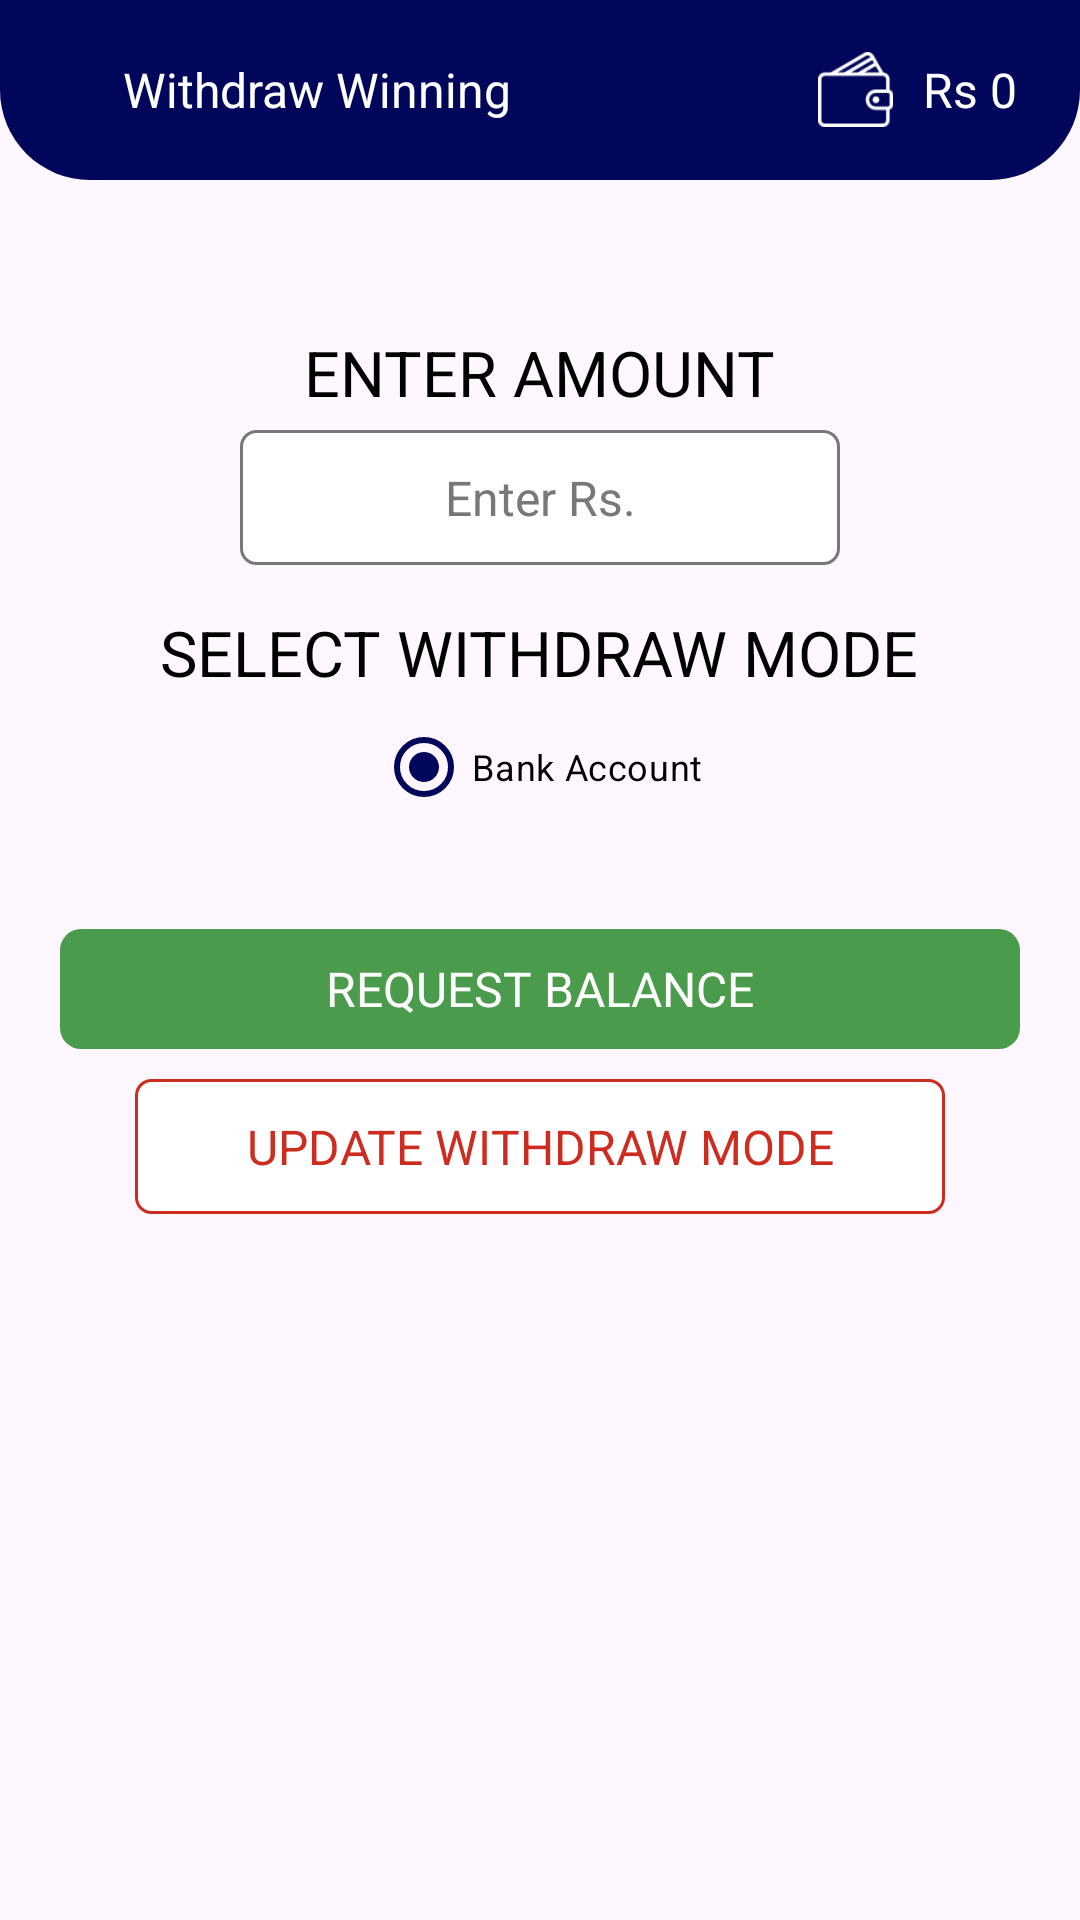

Here is an Android app screen rendered from its layout file. Give the layout XML and the strings, colors and styles it references.
<!-- AndroidManifest.xml: application theme Theme.DailyPoint -->
<!-- res/layout/activity_withraw_winning_screen.xml -->
<?xml version="1.0" encoding="utf-8"?>
<LinearLayout xmlns:android="http://schemas.android.com/apk/res/android"
    xmlns:app="http://schemas.android.com/apk/res-auto"
    xmlns:tools="http://schemas.android.com/tools"
    android:layout_width="match_parent"
    android:layout_height="match_parent"
    android:orientation="vertical"
    tools:context=".Services.WithrawWinningScreen">

    <LinearLayout
        android:layout_width="match_parent"
        android:layout_height="60dp"
        android:background="@drawable/layout_bgnew">

        <ImageView
            android:layout_width="20dp"
            android:layout_height="20dp"
            android:id="@+id/back"
            android:layout_gravity="center"
            android:layout_marginStart="10dp"
            android:src="@drawable/baseline_arrow_back_24">

        </ImageView>

        <TextView
            android:layout_width="wrap_content"
            android:layout_height="wrap_content"
            android:text="Withdraw Winning"
            android:textSize="16sp"
            android:layout_gravity="center"
            android:layout_marginStart="10dp"
            android:textColor="@color/white">

        </TextView>

        <LinearLayout
            android:layout_width="match_parent"
            android:layout_height="wrap_content"
            android:layout_gravity="center"
            android:layout_marginEnd="20dp"
            android:gravity="end"
            android:orientation="horizontal">

            <ImageView
                android:layout_width="25dp"
                android:layout_height="25dp"
                android:layout_gravity="center"
                android:src="@drawable/wallet">

            </ImageView>

            <TextView
                android:layout_width="wrap_content"
                android:layout_height="wrap_content"
                android:text="Rs 0"
                android:textSize="16sp"
                android:layout_gravity="center"
                android:layout_marginStart="10dp"
                android:textColor="@color/white">

            </TextView>

        </LinearLayout>

    </LinearLayout>

    <TextView
        android:layout_width="wrap_content"
        android:layout_height="wrap_content"
        android:text="ENTER AMOUNT"
        android:textSize="21sp"
        android:layout_marginTop="50dp"
        android:layout_gravity="center"
        android:textColor="@color/black">

    </TextView>

    <EditText
        android:layout_width="200dp"
        android:layout_height="45dp"
        android:layout_margin="5dp"
        android:layout_gravity="center"
        android:gravity="center"
        android:hint="Enter Rs."
        android:textColorHint="@color/gray"
        android:textColor="@color/black"
        android:textSize="16sp"
        android:background="@drawable/et_bg"
        android:inputType="number">
    </EditText>

    <TextView
        android:layout_width="wrap_content"
        android:layout_height="wrap_content"
        android:text="SELECT WITHDRAW MODE"
        android:textSize="21sp"
        android:layout_marginTop="10dp"
        android:layout_gravity="center"
        android:textColor="@color/black">

    </TextView>

    <RadioGroup
        android:layout_width="match_parent"
        android:layout_height="wrap_content"
        android:layout_gravity="center"
        android:gravity="center"
        android:id="@+id/radioGroup_select"
        android:orientation="horizontal">

    <androidx.appcompat.widget.AppCompatRadioButton
        android:layout_width="wrap_content"
        android:layout_height="wrap_content"
        android:id="@+id/radioButtonAll"
        android:layout_gravity="center"
        android:gravity="center"
        android:text="Bank Account"
        android:textSize="12sp"
        android:textColor="@color/black"
        app:buttonTint="@color/dark_blue"
        android:checked="true"/>
    </RadioGroup>


    <TextView
        android:layout_width="320dp"
        android:layout_height="40dp"
        android:text="REQUEST BALANCE"
        android:id="@+id/btn_play"
        android:textSize="16sp"
        android:layout_marginTop="30dp"
        android:layout_gravity="center"
        android:gravity="center"
        android:textColor="@color/white"
        android:background="@drawable/play_btn">

    </TextView>

    <TextView
        android:layout_width="match_parent"
        android:layout_height="45dp"
        android:text="UPDATE WITHDRAW MODE"
        android:layout_marginStart="45dp"
        android:layout_marginEnd="45dp"
        android:textSize="16sp"
        android:layout_gravity="center"
        android:layout_marginTop="10dp"
        android:gravity="center"
        android:textColor="@color/red"
        android:background="@drawable/error_bg">

    </TextView>

</LinearLayout>
<!-- resources referenced by this layout -->
<resources>
  <color name="black">#FF000000</color>
  <color name="dark_blue">#00065A</color>
  <color name="gray">#787878</color>
  <color name="red">#CD2C20</color>
  <color name="white">#FFFFFFFF</color>
  <!-- drawable error_bg (drawable) -->
  <?xml version="1.0" encoding="UTF-8"?>
  <shape xmlns:android="http://schemas.android.com/apk/res/android" android:id="@+id/listview_background_shape">
      <stroke android:width="1dp" android:color="@color/red" />
      <padding android:left="2dp"
          android:top="2dp"
          android:right="2dp"
          android:bottom="2dp" />
      <corners android:radius="5dp" />
      <solid android:color="#ffffffff" />
  </shape>
  <!-- drawable et_bg (drawable) -->
  <?xml version="1.0" encoding="UTF-8"?>
  <shape xmlns:android="http://schemas.android.com/apk/res/android" android:id="@+id/listview_background_shape">
      <stroke android:width="1dp" android:color="@color/gray" />
      <padding android:left="2dp"
          android:top="2dp"
          android:right="2dp"
          android:bottom="2dp" />
      <corners android:radius="5dp" />
      <solid android:color="#ffffffff" />
  </shape>
  <!-- drawable layout_bgnew (drawable) -->
  <?xml version="1.0" encoding="UTF-8"?>
  <shape xmlns:android="http://schemas.android.com/apk/res/android">
      <solid android:color="@color/dark_blue"/>
  
      <padding android:left="1dp"
          android:top="1dp"
          android:right="1dp"
          android:bottom="1dp"
          />
  
      <corners android:bottomRightRadius="30dp" android:bottomLeftRadius="30dp"
          android:topLeftRadius="0dp" android:topRightRadius="0dp"/>
  </shape>
  <!-- drawable play_btn (drawable) -->
  <?xml version="1.0" encoding="UTF-8"?>
  <shape xmlns:android="http://schemas.android.com/apk/res/android" android:id="@+id/listview_background_shape">
      <padding android:left="2dp"
          android:top="2dp"
          android:right="2dp"
          android:bottom="2dp" />
      <corners android:radius="7dp" />
      <solid android:color="@color/light_green" />
  </shape>
  <!-- drawable wallet: png bitmap (drawable, 1810 bytes) -->
  <style name="Theme.DailyPoint" parent="Base.Theme.DailyPoint" />
  <color name="light_green">#4A9B4C</color>
  <style name="Base.Theme.DailyPoint" parent="Theme.Material3.DayNight.NoActionBar">
          
          
      </style>
</resources>
